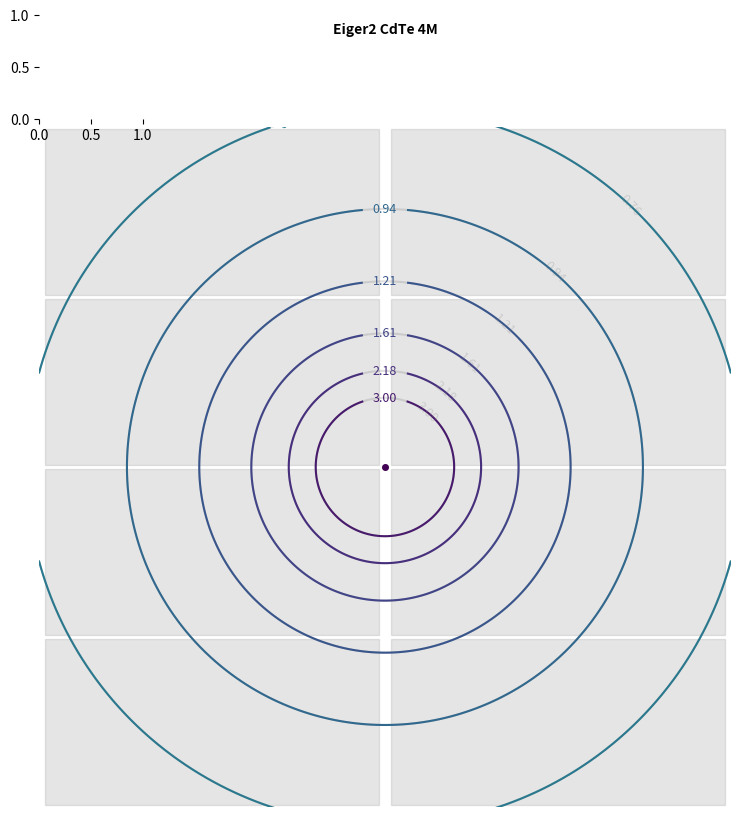

Write Python code to recreate this figure. (Note: this script raises an exception after producing the figure.)
import numpy as np
from matplotlib.widgets import TextBox, RadioButtons, Slider
from matplotlib import pyplot as plt
plt.rcParams['savefig.dpi'] = 300
from matplotlib import cm, colors, patches

def get_specs():
    ######################
    # Setup the geometry #
    ######################
    geo = container()
    geo.det_type = 'Eiger2 CdTe' # [str]  Pilatus3 / Eiger2
    geo.det_size = '4M'          # [str]  300K 1M 2M 6M / 1M 4M 9M 16M
    geo.dist = 80.0              # [mm]   Detector distance
    geo.tilt = 0.0               # [deg]  Detector tilt
    geo.rota = 0.0               # [deg]  Detector rotation
    geo.yoff = 0.0               # [mm]   Detector offset (vertical)
    geo.ener = 21.0              # [keV]  Beam energy
    geo.unit = 'd'               # [tdqs] Contour legend (t: 2-Theta, d: d-spacing, q: q-space, s: sin(theta)/lambda)

    ###########################
    # Detector Specifications #
    ###########################
    det = container()
    if geo.det_type.startswith('Pilatus'):
        ###############################
        # Specifications for Pilatus3 #
        ###############################
        det.hms = 83.8    # [mm]  Module size (horizontal)
        det.vms = 33.5    # [mm]  Module size (vertical)
        det.pxs = 172e-3  # [mm]  Pixel size
        det.hgp = 7       # [pix] Gap between modules (horizontal)
        det.vgp = 17      # [pix] Gap between modules (vertical)
        det.name = f'{geo.det_type} {geo.det_size}'
        det.sizes = {'300K':(1,3),'1M':(2,5),'2M':(3,8),'6M':(5,12)}
        if geo.det_size not in det.sizes.keys():
            print('Unknown detector type/size combination!')
            raise SystemExit
        det.hmn, det.vmn = det.sizes[geo.det_size]
    elif geo.det_type.startswith('Eiger'):
        #############################
        # Specifications for Eiger2 #
        #############################
        det.hms = 77.1    # [mm]  Module size (horizontal)
        det.vms = 38.4    # [mm]  Module size (vertical)
        det.pxs = 75e-3   # [mm]  Pixel size
        det.hgp = 38      # [pix] Gap between modules (horizontal)
        det.vgp = 12      # [pix] Gap between modules (vertical)
        det.name = f'{geo.det_type} {geo.det_size}'
        det.sizes = {'1M':(1,2),'4M':(2,4),'9M':(3,6),'16M':(4,8)}
        if geo.det_size not in det.sizes.keys():
            print('Unknown detector type/size combination!')
            raise SystemExit
        det.hmn, det.vmn = det.sizes[geo.det_size]
    else:
        ###########################################
        # ADD CUSTOM DETECTOR SPECIFICATIONS HERE #
        ###########################################
        det.hms = 100.0   # [mm]  Module size (horizontal)
        det.vms = 140.0   # [mm]  Module size (vertical)
        det.pxs = 10e-3   # [mm]  Pixel size
        det.hgp = 0       # [pix] Gap between modules (horizontal)
        det.vgp = 0       # [pix] Gap between modules (vertical)
        det.hmn = 1       # [int] Number of modules (horizontal)
        det.vmn = 1       # [int] Number of modules (vertical)
        det.name = f'{geo.det_type} {geo.det_size}'

    ################
    # Plot Details #
    ################
    plo = container()
    plo.cont_levels = np.logspace(1,-1,num=15)/2  # [list]   Contour levels (high -> low)
    plo.cont_fsize = 9                            # [int]    Contour label size
    plo.cont_geom_cmark = 'o'                     # [marker] Beam center marker (geometry)
    plo.cont_geom_csize = 4                       # [int]    Beam center size (geometry)
    plo.cont_geom_alpha = 1.00                    # [float]  Contour alpha (geometry)
    plo.cont_geom_cmap = cm.get_cmap('viridis')   # [cmap]   Contour colormap (geometry)
    plo.origin = True                             # [bool]   Plot contour lines for original geometry?
    plo.cont_orig_cmark = 'o'                     # [marker] Beam center marker (original)
    plo.cont_orig_csize = 4                       # [int]    Beam center size (original)
    plo.cont_orig_alpha = 0.25                    # [float]  Contour alpha (original)
    plo.cont_orig_color = 'gray'                  # [color]  Contour color (original)
    plo.cont_reso = 100                           # [int]    Minimum contour steps
    plo.module_alpha = 0.20                       # [float]  Detector module alpha
    plo.module_color = 'gray'                     # [color]  Detector module color
    plo.margin_top = 0.93                         # [float]  Plot margin for title
    plo.plot_size = 8                             # [int]    Plot size
    plo.interactive = True                        # [bool]   Make the plot interactive

    ##########
    # Limits #
    ##########
    lmt = container()
    lmt.ener_min = 1.0   # [float] Energy minimum [keV]
    lmt.ener_max = 100.0 # [float] Energy maximum [keV]
    lmt.ener_stp = 0.1   # [float] Energy step size [keV]
    lmt.dist_min = 40.0  # [float] Distance minimum [mm]
    lmt.dist_max = 450.0 # [float] Distance maximum [mm]
    lmt.dist_stp = 1.0   # [float] Distance step size [mm]
    lmt.yoff_min = 0.0   # [float] Offset minimum [mm]
    lmt.yoff_max = 200.0 # [float] Offset maximum [mm]
    lmt.yoff_stp = 1.0   # [float] Offset step size [mm]
    lmt.rota_min = 0.0   # [float] Rotation minimum [deg]
    lmt.rota_max = 45.0  # [float] Rotation maximum [deg]
    lmt.rota_stp = 1.0   # [float] Rotation step size [deg]
    lmt.tilt_min = 0.0   # [float] Tilt minimum [deg]
    lmt.tilt_max = 45.0  # [float] Tilt maximum [deg]
    lmt.tilt_stp = 1.0   # [float] Tilt step size [deg]

    ###################################
    # !!! Don't change below here !!! #
    ###################################
    return geo, det, plo, lmt

def main():
    # fetch the geometry, detector and plot specifications
    geo, det, plo, lmt = get_specs()
    # translate unit for plot title
    geo.unit_names = {'t':r'2$\theta$',
                      'd':r'$d_{space}$',
                      'q':r'$q_{space}$',
                      's':r'$sin(\theta)/\lambda$'}
    if geo.unit not in geo.unit_names.keys():
        print('Unknown contour label unit!')
        raise SystemExit
    # the reversed (v:k) dict is needed for the radio buttons
    geo.unit_names_r = dict(map(reversed, geo.unit_names.items()))
    # figure out proper plot dimensions
    plo.xdim = (det.hms * det.hmn + det.pxs * det.hgp * det.hmn)/2
    plo.ydim = (det.vms * det.vmn + det.pxs * det.vgp * det.vmn)/2
    plo.fig_ratio = plo.xdim / plo.ydim
    # scale contour grid to detector size
    plo.cont_grid_max = int(np.ceil(max(plo.xdim, plo.ydim)))
    # make room for the interactive sliders
    if plo.interactive:
        plo.margin_top -= 0.08
    # init the plot
    fig = plt.figure(figsize=(plo.plot_size * plo.margin_top * plo.fig_ratio, plo.plot_size))
    # needed to avoid the following warning:
    # MatplotlibDeprecationWarning: Toggling axes navigation from the keyboard is deprecated
    # since 3.3 and will be removed two minor releases later.
    #fig.canvas.mpl_disconnect(fig.canvas.manager.key_press_handler_id)
    # add axis for the detector modules
    bg = fig.add_subplot(111, aspect='equal')
    # add axis for the contours
    ax = fig.add_subplot(111, aspect='equal')
    # remove the axis
    bg.set_axis_off()
    ax.set_axis_off()
    # limit the axes
    bg.set_xlim(-plo.xdim, plo.xdim)
    ax.set_xlim(-plo.xdim, plo.xdim)
    bg.set_ylim(-plo.ydim, plo.ydim)
    ax.set_ylim(-plo.ydim, plo.ydim)
    # setup detector and geometry
    build_detector(bg, det, plo)
    # create cones and draw contour lines
    draw_contours(ax, geo, plo)
    # add title / information
    plt.suptitle(f'{det.name} | Energy: {geo.ener} keV | Distance: {geo.dist} cm\nRotation: {geo.rota}° | Tilt: {geo.tilt}° | Offset: {geo.yoff} cm | Units: {geo.unit_names[geo.unit]}', size=10)
    # adjust the margins
    plt.subplots_adjust(top=plo.margin_top, bottom=0, right=1, left=0, hspace=0, wspace=0)
    # generate some sense of interactivity
    if plo.interactive:
        # cut the title to make room for the text boxes
        plt.suptitle(f'{det.name}', size=10, fontweight='bold')
        # add radio buttons and an axis for the buttons
        axs_unit = fig.add_axes([0.0, 0.85, 0.15, 0.15], frameon=False, aspect='equal')
        box_unit = RadioButtons(axs_unit, (geo.unit_names.values()), active=1, activecolor=u'#1f77b4')
        box_unit.on_clicked(lambda val: update_plot('unit', geo.unit_names_r[val], fig, geo, plo, det, ax))
        # change label size
        for l in box_unit.labels:
            l.set_size(plo.cont_fsize)
        # Define sliders
        #add_slider(label, name, left, bottom, width, height, val, vmin, vmax, step, fig, ax, geo, det, plo)
        sli_tilt = add_slider('Tilt [˚] '     , 'tilt', 0.3, 0.85, 0.6, 0.025, geo.tilt, lmt.tilt_min, lmt.tilt_max, lmt.tilt_stp, fig, ax, geo, det, plo)
        sli_rota = add_slider('Rotation [˚] ' , 'rota', 0.3, 0.87, 0.6, 0.025, geo.rota, lmt.rota_min, lmt.rota_max, lmt.rota_stp, fig, ax, geo, det, plo)
        sli_yoff = add_slider('Offset [mm] '  , 'yoff', 0.3, 0.89, 0.6, 0.025, geo.yoff, lmt.yoff_min, lmt.yoff_max, lmt.yoff_stp, fig, ax, geo, det, plo)
        sli_dist = add_slider('Distance [mm] ', 'dist', 0.3, 0.91, 0.6, 0.025, geo.dist, lmt.dist_min, lmt.dist_max, lmt.dist_stp, fig, ax, geo, det, plo)
        sli_ener = add_slider('Energy [keV] ' , 'ener', 0.3, 0.93, 0.6, 0.025, geo.ener, lmt.ener_min, lmt.ener_max, lmt.ener_stp, fig, ax, geo, det, plo)
    # show the plot
    plt.show()

def build_detector(bg, det, plo):
    # build detector modules
    # beam position is between the modules (even) or at the center module (odd)
    # determined by the "+det.hmn%2" part
    for i in range(-det.hmn//2+det.hmn%2, det.hmn-det.hmn//2):
        for j in range(-det.vmn//2+det.vmn%2, det.vmn-det.vmn//2):
            # place modules along x (i) and y (j) keeping the gaps in mind ( + (det.hgp*det.pxs)/2)
            # the " - ((det.hms+det.hgp*det.pxs)/2)" positions the origin (the beam) at the center of a module
            # and "det.hmn%2" makes sure this is only active for detectors with an odd number of modules
            origin_x = i*(det.hms+det.hgp*det.pxs) - ((det.hms+det.hgp*det.pxs)/2)*(det.hmn%2) + (det.hgp*det.pxs)/2
            origin_y = j*(det.vms+det.vgp*det.pxs) - ((det.vms+det.vgp*det.pxs)/2)*(det.vmn%2) + (det.vgp*det.pxs)/2
            bg.add_patch(patches.Rectangle((origin_x, origin_y),  det.hms, det.vms, color=plo.module_color, alpha=plo.module_alpha))

def draw_contours(ax, geo, plo):
    # calculate the y offset resulting from the tilt and rotation
    _geo_offset = -(geo.yoff + np.deg2rad(geo.rota)*geo.dist)
    # draw beam center
    ax.plot(0, 0, color=plo.cont_orig_color, marker=plo.cont_orig_cmark, ms=plo.cont_orig_csize, alpha=plo.cont_orig_alpha)
    ax.plot(0, _geo_offset, color=colors.to_hex(plo.cont_geom_cmap(1)), marker=plo.cont_geom_cmark, ms=plo.cont_geom_csize, alpha=plo.cont_geom_alpha)
    # draw contour lines
    for n,_scale in enumerate(plo.cont_levels):
        # prepare the grid for the cones/contours
        # adjust the resolution using i (-> plo.cont_levels),
        # as smaller cones/contours (large i) need higher sampling
        # but make sure the sampling rate doesn't fall below the
        # user set plo.cont_reso value
        _x0 = np.linspace(-plo.cont_grid_max, plo.cont_grid_max, max(int(plo.cont_reso*_scale), plo.cont_reso))
        # the grid position needs to adjusted upon change of geometry
        # the center needs to be shifted by _geo_offset to make sure 
        # sll contour lines are drawn
        _x1 = np.linspace(-plo.cont_grid_max-_geo_offset, plo.cont_grid_max-_geo_offset, max(int(plo.cont_reso*_scale), plo.cont_reso))
        # calculate resolution rings
        # 2-Theta: np.arctan(dist/(dist/i))
        _thr = np.arctan(1/_scale)/2
        # Conversion factor keV to Angstrom: 12.398
        # sin(t)/l: np.sin(Theta) / lambda -> (12.398/geo_energy)
        _stl = np.sin(_thr)/(12.398/geo.ener)
        # d-spacing: l = 2 d sin(t) -> 1/2(sin(t)/l)
        _dsp = 1/(2*_stl)
        # figure out the labels
        _units = {'n':None, 't':np.rad2deg(2*_thr),
                  'd':_dsp, 'q':_stl*4*np.pi, 's':_stl}
        # draw contours for the original geometry
        if plo.origin:
            X0, Y0 = np.meshgrid(_x0,_x0)
            Z0 = np.sqrt(X0**2+Y0**2)*_scale
            X,Y,Z = geo_cone(X0, Y0, Z0, 0, 0, 0, geo.dist)
            # don't draw contour lines that are out of bounds
            # make sure Z is large enough to draw the contour
            if np.max(Z) >= geo.dist:
                c0 = ax.contour(X, Y, Z, [geo.dist], colors=plo.cont_orig_color, alpha=plo.cont_orig_alpha)
                # label original geometry contours
                fmt = {c0.levels[0]:f'{np.round(_units[geo.unit],2):.2f}'}
                ax.clabel(c0, c0.levels, inline=True, fontsize=plo.cont_fsize, fmt=fmt, manual=[(plo.xdim,plo.ydim)])
        # draw contours for the tilted/rotated/moved geometry
        # use the offset adjusted value x1 to prepare the grid
        X0, Y0 = np.meshgrid(_x1,_x0)
        Z0 = np.sqrt(X0**2+Y0**2)*_scale
        X,Y,Z = geo_cone(X0, Y0, Z0, geo.rota, geo.tilt, geo.yoff, geo.dist)
        # make sure Z is large enough to draw the contour
        if np.max(Z) > geo.dist:
            # make sure the rotated geometry contour can
            # be drawn, is within the adjusted grid
            if plo.cont_grid_max - np.min(Z) > 0:
                c1 = ax.contour(X, Y, Z, [geo.dist], colors=colors.to_hex(plo.cont_geom_cmap((n+1)/len(plo.cont_levels))), alpha=plo.cont_geom_alpha)
                # label moved geometry contours
                fmt = {c1.levels[0]:f'{np.round(_units[geo.unit],2):.2f}'}
                ax.clabel(c1, c1.levels, inline=True, fontsize=plo.cont_fsize, fmt=fmt, manual=[(0,plo.ydim)])
        else:
            # if the Z*i is too small, break as the following cycles
            # will make Z only smaller -> leaving no contours to draw
            # - only True if the contours are iterated high to low!
            break

def geo_cone(X, Y, Z, rota, tilt, yoff, dist):
    # rotate the sample around y
    a = np.deg2rad(tilt) + np.deg2rad(rota)
    t = np.transpose(np.array([X,Y,Z]), (1,2,0))
    m = [[np.cos(a), 0, np.sin(a)],[0,1,0],[-np.sin(a), 0, np.cos(a)]]
    X,Y,Z = np.transpose(np.dot(t, m), (2,0,1))
    # compensate for tilt
    comp = np.deg2rad(tilt) * dist
    return Y,X+comp-yoff,Z

def add_slider(label, name, left, bottom, width, height, val, vmin, vmax, step, fig, ax, geo, det, plo):
    axs = fig.add_axes([left, bottom, width, height])
    sli = Slider(axs, label, valmin=vmin, valmax=vmax, valinit=val, handle_style={'size':plo.cont_fsize}, valstep=step)
    sli.vline.set_alpha(0) # Remove the mark on the slider
    sli.on_changed(lambda val: update_plot(name, val, fig, geo, plo, det, ax))
    sli.label.set_size(plo.cont_fsize)
    sli.valtext.set_size(plo.cont_fsize)
    return sli

def update_plot(nam, val, fig, geo, plo, det, ax):
    ##################################################
    # This is a sloppy and hacky way to achieve some #
    #   interactivity without building a proper GUI  #
    ##################################################
    if nam == 'dist':
        geo.dist = float(val)
    elif nam == 'rota':
        geo.rota = float(val)
    elif nam == 'tilt':
        geo.tilt = float(val)
    elif nam == 'yoff':
        geo.yoff = float(val)
    elif nam == 'unit':
        geo.unit = str(val)
    elif nam == 'ener':
        geo.ener = float(val)
    # we need to clear the axis
    # deleting the contours and labels
    # individually didn't work!
    ax.clear()
    # re-adjust the axis
    ax.set_aspect('equal')
    ax.set_axis_off()
    ax.set_xlim(-plo.xdim, plo.xdim)
    ax.set_ylim(-plo.ydim, plo.ydim)
    # re-calculate cones and re-draw contours
    draw_contours(ax, geo, plo)
    fig.canvas.blit(ax)

class container(object):
    pass

if __name__ == '__main__':
    main()
